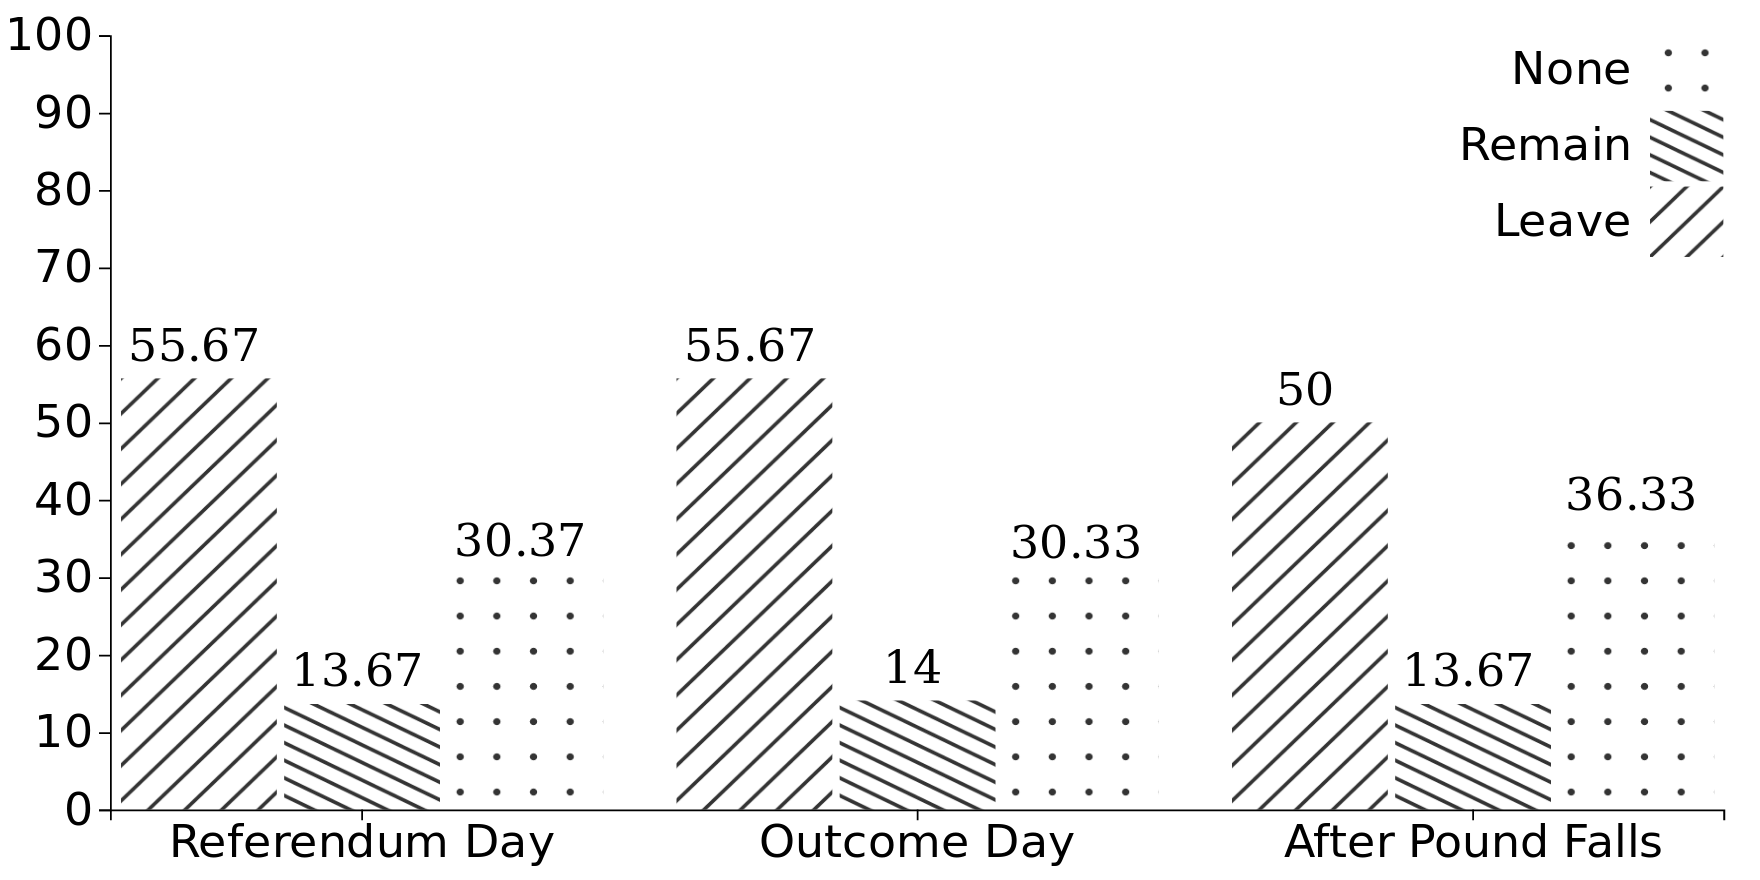

The data file committed next to this chart (first rows):
State, Leave, Remain, None
Referendum Day, 55.67, 13.67, 30.37
Outcome Day, 55.67, 14.0, 30.33
After Pound Falls, 50.0, 13.67, 36.33
